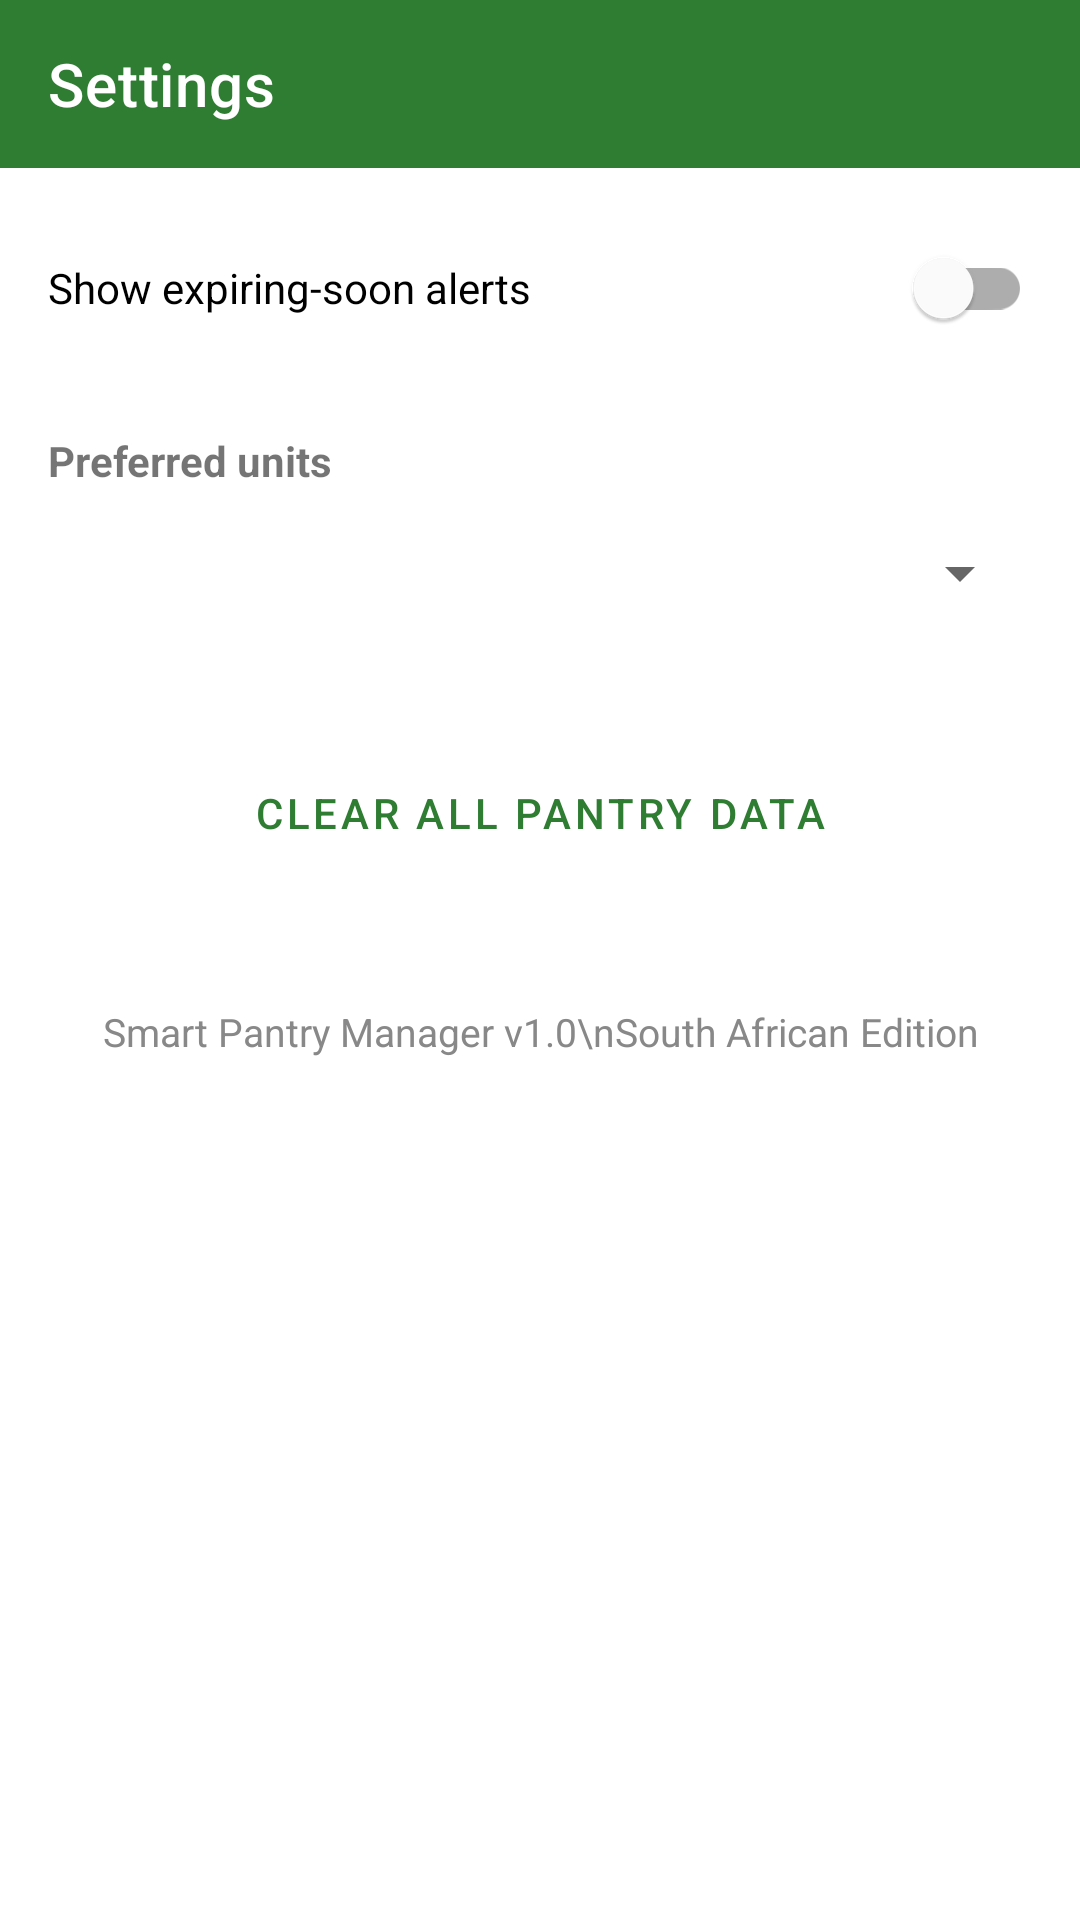

Android layout source for this screen:
<!-- AndroidManifest.xml: application theme Theme.SmartPantryManager -->
<!-- res/layout/activity_settings.xml -->
<?xml version="1.0" encoding="utf-8"?>
<LinearLayout xmlns:android="http://schemas.android.com/apk/res/android"
    xmlns:app="http://schemas.android.com/apk/res-auto"
    android:layout_width="match_parent"
    android:layout_height="match_parent"
    android:orientation="vertical">

    <androidx.appcompat.widget.Toolbar
        android:id="@+id/toolbar"
        android:layout_width="match_parent"
        android:layout_height="?attr/actionBarSize"
        android:background="?attr/colorPrimary"
        android:theme="@style/ThemeOverlay.AppCompat.Dark.ActionBar"
        app:title="@string/settings" />

    <LinearLayout
        android:layout_width="match_parent"
        android:layout_height="wrap_content"
        android:orientation="vertical"
        android:padding="16dp">

        <com.google.android.material.switchmaterial.SwitchMaterial
            android:id="@+id/switch_expiry_alerts"
            android:layout_width="match_parent"
            android:layout_height="wrap_content"
            android:text="@string/expiry_alerts" />

        <TextView
            android:layout_width="wrap_content"
            android:layout_height="wrap_content"
            android:layout_marginTop="24dp"
            android:text="@string/preferred_units"
            android:textStyle="bold" />

        <Spinner
            android:id="@+id/spinner_units"
            android:layout_width="match_parent"
            android:layout_height="48dp"
            android:layout_marginTop="4dp" />

        <Button
            android:id="@+id/btn_clear_pantry"
            android:layout_width="match_parent"
            android:layout_height="wrap_content"
            android:layout_marginTop="32dp"
            android:text="@string/clear_pantry"
            style="@style/Widget.MaterialComponents.Button.OutlinedButton" />

        <TextView
            android:layout_width="match_parent"
            android:layout_height="wrap_content"
            android:layout_marginTop="40dp"
            android:gravity="center"
            android:text="Smart Pantry Manager v1.0\nSouth African Edition"
            android:textSize="13sp"
            android:textColor="#888888" />
    </LinearLayout>
</LinearLayout>
<!-- resources referenced by this layout -->
<resources>
  <string name="clear_pantry">Clear all pantry data</string>
  <string name="expiry_alerts">Show expiring-soon alerts</string>
  <string name="preferred_units">Preferred units</string>
  <string name="settings">Settings</string>
  <style name="Theme.SmartPantryManager" parent="Theme.MaterialComponents.DayNight.NoActionBar">
          <item name="colorPrimary">@color/sa_green</item>
          <item name="colorPrimaryVariant">@color/sa_dark</item>
          <item name="colorOnPrimary">@color/white</item>
          <item name="colorSecondary">@color/sa_orange</item>
          <item name="colorSecondaryVariant">@color/sa_orange</item>
          <item name="colorOnSecondary">@color/white</item>
          <item name="android:statusBarColor">@color/sa_dark</item>
      </style>
  <color name="sa_green">#2E7D32</color>
  <color name="sa_dark">#1B5E20</color>
  <color name="white">#FFFFFFFF</color>
  <color name="sa_orange">#E65100</color>
</resources>
